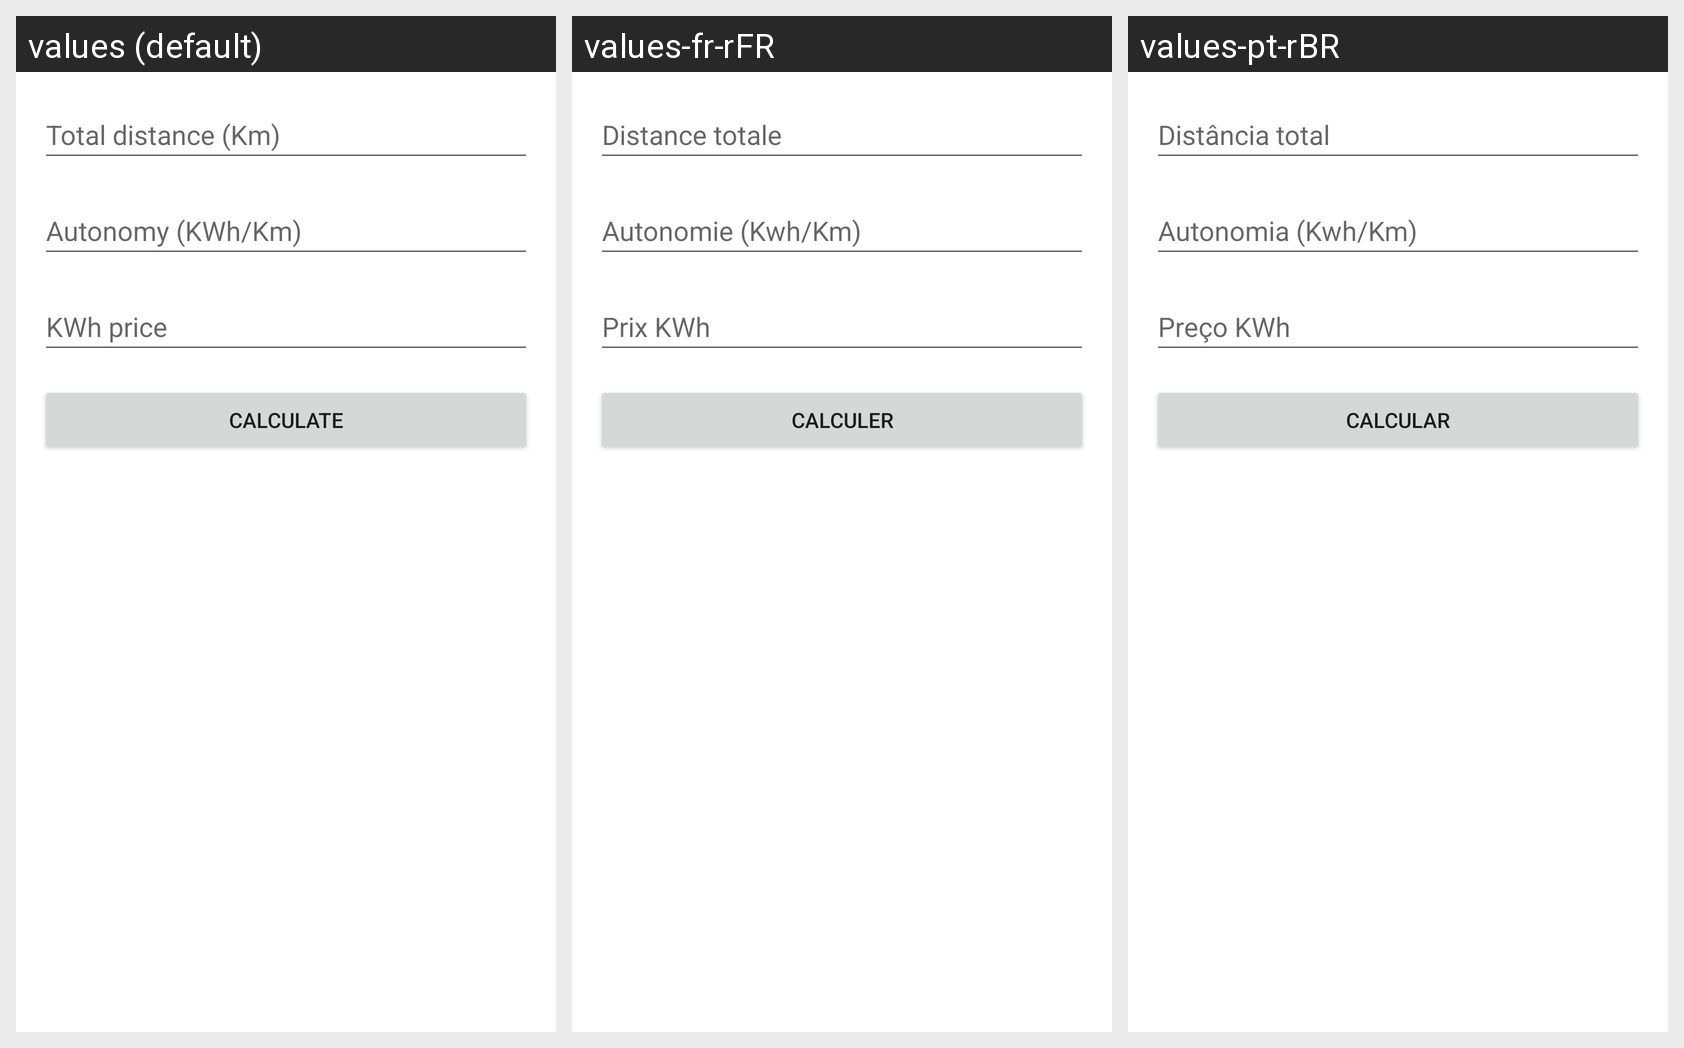

For this localized Android screen grid, give each drawn string resource with its value in every locale shown.
Android screen res/layout/activity_calculation.xml rendered under 3 locales, left to right: values (default), values-fr-rFR, values-pt-rBR. Device: Nexus 5 (rendered at 1080×1920; each locale shown at half size, 540×960, under a caption strip naming it); theme Theme.ElectricCars.
Strings drawn on this screen, with the default value and each locale's value (text and hints the layout hard-codes, and strings that could not be matched under every locale, appear in the picture but are not listed):

distance
  values: Total distance (Km)
  values-fr-rFR: Distance totale
  values-pt-rBR: Distância total

autonomy
  values: Autonomy (KWh/Km)
  values-fr-rFR: Autonomie (Kwh/Km)
  values-pt-rBR: Autonomia (Kwh/Km)

kwh_price
  values: KWh price
  values-fr-rFR: Prix KWh
  values-pt-rBR: Preço KWh

calculate
  values: Calculate
  values-fr-rFR: Calculer
  values-pt-rBR: Calcular
